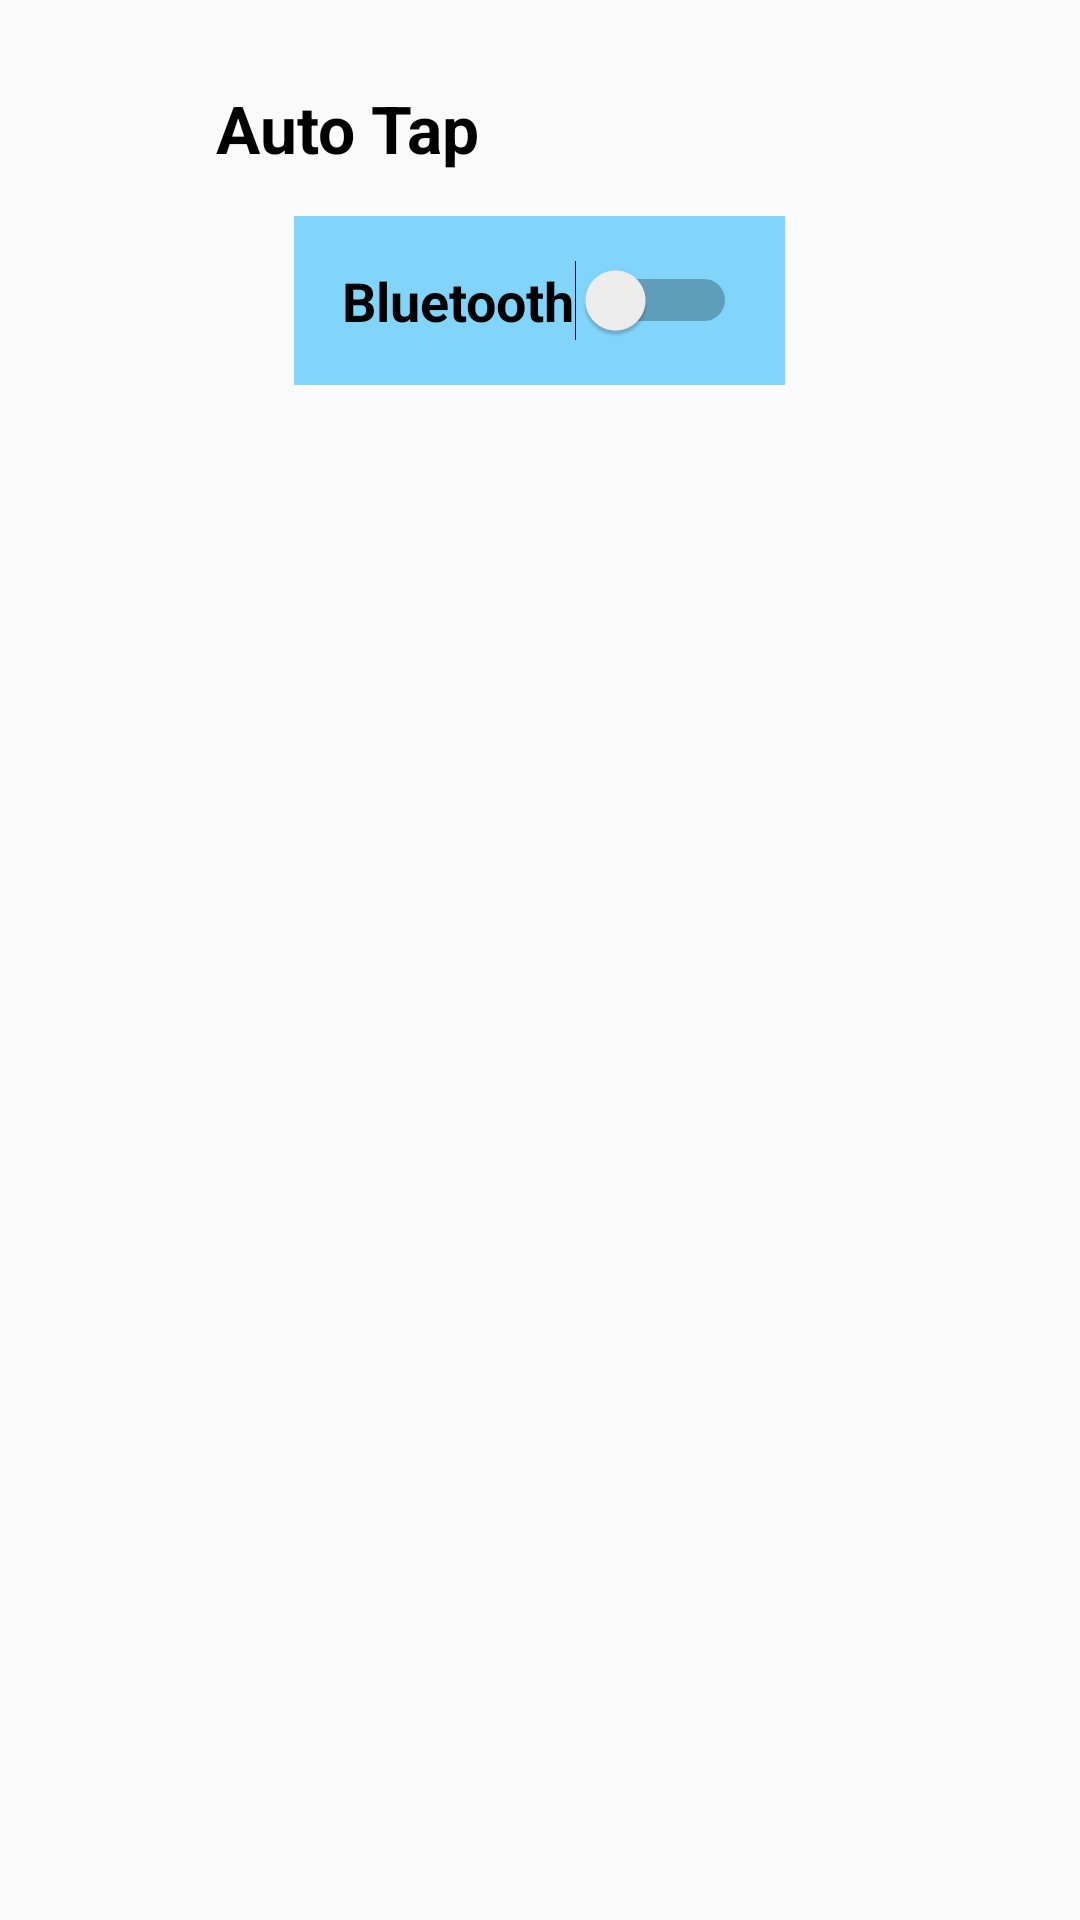

Android layout source for this screen:
<!-- AndroidManifest.xml: application theme AppTheme -->
<!-- res/layout/activity_main.xml -->
<?xml version="1.0" encoding="utf-8"?>

<LinearLayout
    xmlns:android="http://schemas.android.com/apk/res/android"
    xmlns:app="http://schemas.android.com/apk/res-auto"
    xmlns:tools="http://schemas.android.com/tools"
    android:layout_width="match_parent"
    android:layout_height="match_parent"
    android:orientation="vertical"
    tools:context=".MainActivity">

    <LinearLayout
        android:layout_width="match_parent"
        android:layout_height="wrap_content"
        android:orientation="horizontal">

        <ImageView
            android:layout_width="40dp"
            android:layout_height="40dp"
            android:layout_margin="16dp"
            android:src="@drawable/app_icon"/>

        <TextView
            android:layout_width="wrap_content"
            android:layout_height="wrap_content"
            android:text="Auto Tap"
            android:textAppearance="?android:textAppearanceLarge"
            android:textStyle="bold"
            android:layout_marginTop="28dp"
            android:textColor="@android:color/black" />

    </LinearLayout>

   <Switch
       android:id="@+id/bluetooth_switch"
       android:layout_width="wrap_content"
       android:layout_height="wrap_content"
       android:padding="16dp"
       android:text="Bluetooth"
       android:textStyle="bold"
       android:textAppearance="?android:textAppearanceMedium"
       android:layout_gravity="center_horizontal"
       android:background="#81d4fa"/>

   <TextView
       android:id="@+id/paired_devices_text_view"
       android:layout_width="match_parent"
       android:layout_height="wrap_content"
       android:text="Paired Devices"
       android:layout_margin="16dp"
       android:textAppearance="?android:textAppearanceMedium"
       android:textColor="#00796b"
       android:textStyle="bold"
       android:visibility="invisible"/>

    <TextView
        android:id="@+id/no_paired_devices_found_text_view"
        android:layout_width="wrap_content"
        android:layout_height="wrap_content"
        android:textAppearance="?android:textAppearanceSmall"
        android:textColor="@android:color/black"
        android:layout_gravity="center_horizontal"
        android:visibility="invisible"/>

   <ListView
       android:id="@+id/paired_devices_list_view"
       android:layout_width="match_parent"
       android:layout_height="wrap_content"
       android:layout_marginLeft="16dp"
       android:layout_marginRight="16dp"
       android:layout_marginBottom="16dp"
       android:scrollbars="none"
       android:visibility="invisible">

   </ListView>

</LinearLayout>
<!-- resources referenced by this layout -->
<resources>
  <style name="AppTheme" parent="Theme.AppCompat.Light.NoActionBar">
          
          <item name="colorPrimary">@color/colorPrimary</item>
          <item name="colorPrimaryDark">@color/colorPrimaryDark</item>
          <item name="colorAccent">#00796b</item>
      </style>
  <!-- not gathered from this repository: default colours our renderer supplied (Android Studio template values) -->
  <color name="colorPrimary">#FF6200EE</color>
  <color name="colorPrimaryDark">#FF3700B3</color>
</resources>
